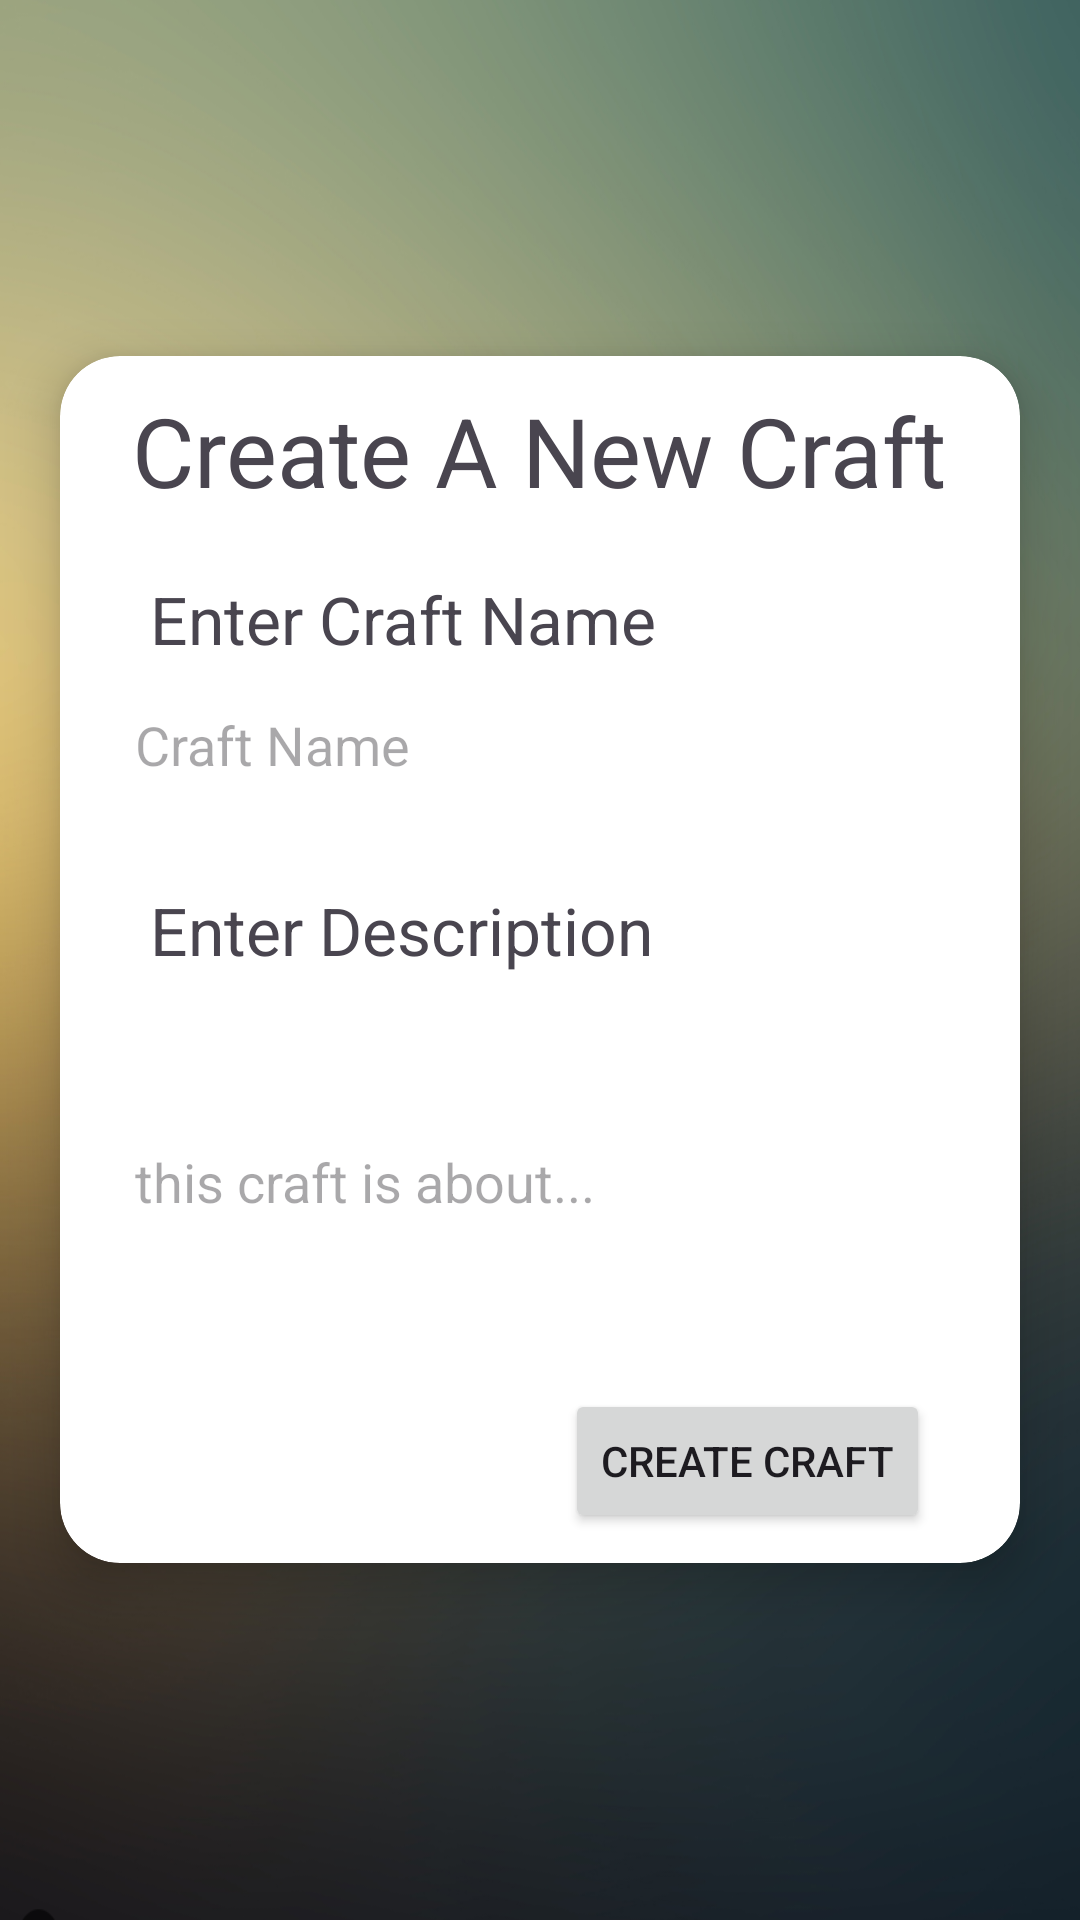

Android layout source for this screen:
<!-- AndroidManifest.xml: application theme Theme.Group3Craftify -->
<!-- res/layout/activity_add_craft.xml -->
<?xml version="1.0" encoding="utf-8"?>
<LinearLayout xmlns:android="http://schemas.android.com/apk/res/android"
    xmlns:app="http://schemas.android.com/apk/res-auto"
    xmlns:tools="http://schemas.android.com/tools"
    android:id="@+id/addCraftmain"
    android:layout_width="match_parent"
    android:layout_height="match_parent"
    android:orientation="vertical"
    android:background="@drawable/background_blurry"
    android:gravity="center"
    tools:context=".AddCraftActivity">
    <androidx.cardview.widget.CardView
        android:layout_width="match_parent"
        app:cardElevation="10dp"
        android:layout_marginStart="20dp"
        android:layout_marginEnd="20dp"
        android:layout_height="wrap_content"
        android:backgroundTint="@color/spaceGray"
        app:cardCornerRadius="20dp"
        >
        <RelativeLayout
            android:layout_height="wrap_content"
            android:layout_width="match_parent"
            android:padding="10dp">
            <TextView
                android:layout_width="wrap_content"
                android:layout_height="wrap_content"
                android:id="@+id/addPostTitleMain"
                android:layout_centerHorizontal="true"
                android:textSize="32sp"
                android:text="Create A New Craft"
                android:textColor="@color/offWhite"

                />
            <TextView
                android:layout_width="wrap_content"
                android:layout_height="wrap_content"
                android:layout_below="@+id/addPostTitleMain"
                android:id="@+id/craftTitletxt"
                android:text="Enter Craft Name"
                android:textSize="22sp"
                android:textColor="@color/offWhite"
                android:layout_marginStart="20dp"
                android:layout_marginTop="20dp"/>

            <EditText
                android:id="@+id/addCraftTitle"
                android:focusable="true"
                android:clickable="true"
                android:focusableInTouchMode="true"
                android:layout_width="match_parent"
                android:layout_height="wrap_content"
                android:layout_below="@id/craftTitletxt"
                android:hint="Craft Name"
                android:layout_margin="10dp"
                android:layout_marginTop="10dp"
                android:layout_marginBottom="10dp"
                android:background="@color/offWhite"
                android:padding="5dp" />

            <TextView
                android:layout_width="wrap_content"
                android:layout_height="wrap_content"
                android:id="@+id/craftDesctxt"
                android:text="Enter Description"
                android:textSize="22sp"
                android:textColor="@color/offWhite"
                android:layout_below="@+id/addCraftTitle"
                android:layout_marginStart="20dp"
                android:layout_marginTop="20dp"
                />

            <EditText
                android:layout_width="match_parent"
                android:layout_height="wrap_content"
                android:lines="5"
                android:focusable="true"
                android:clickable="true"
                android:focusableInTouchMode="true"
                android:id="@+id/addCraftDesc"
                android:layout_below="@id/craftDesctxt"
                android:layout_margin="10dp"
                android:background="@color/offWhite"
                android:inputType="textMultiLine"
                android:hint="this craft is about..."
                android:padding="5dp"
                android:singleLine="false" />
            <Button
                android:layout_width="wrap_content"
                android:layout_height="wrap_content"
                android:text="Create Craft"
                android:id="@+id/addCraftBtn"
                android:layout_below="@id/addCraftDesc"
                android:layout_alignParentEnd="true"
                android:layout_marginEnd="20dp"/>

        </RelativeLayout>
    </androidx.cardview.widget.CardView>
</LinearLayout>
<!-- resources referenced by this layout -->
<resources>
  <!-- drawable background_blurry: png bitmap (drawable, 914068 bytes) -->
  <style name="Theme.Group3Craftify" parent="Base.Theme.Group3Craftify" />
  <style name="Base.Theme.Group3Craftify" parent="Theme.Material3.DayNight.NoActionBar">
          
          
          <item name="colorPrimary">@color/Gold</item>
          <item name="colorPrimaryVariant">@color/black</item>
          <item name="colorOnPrimary">@color/white</item>
  
      </style>
  <color name="Gold">#D4AF37</color>
  <color name="black">#FF000000</color>
  <color name="white">#FFFFFFFF</color>
</resources>
